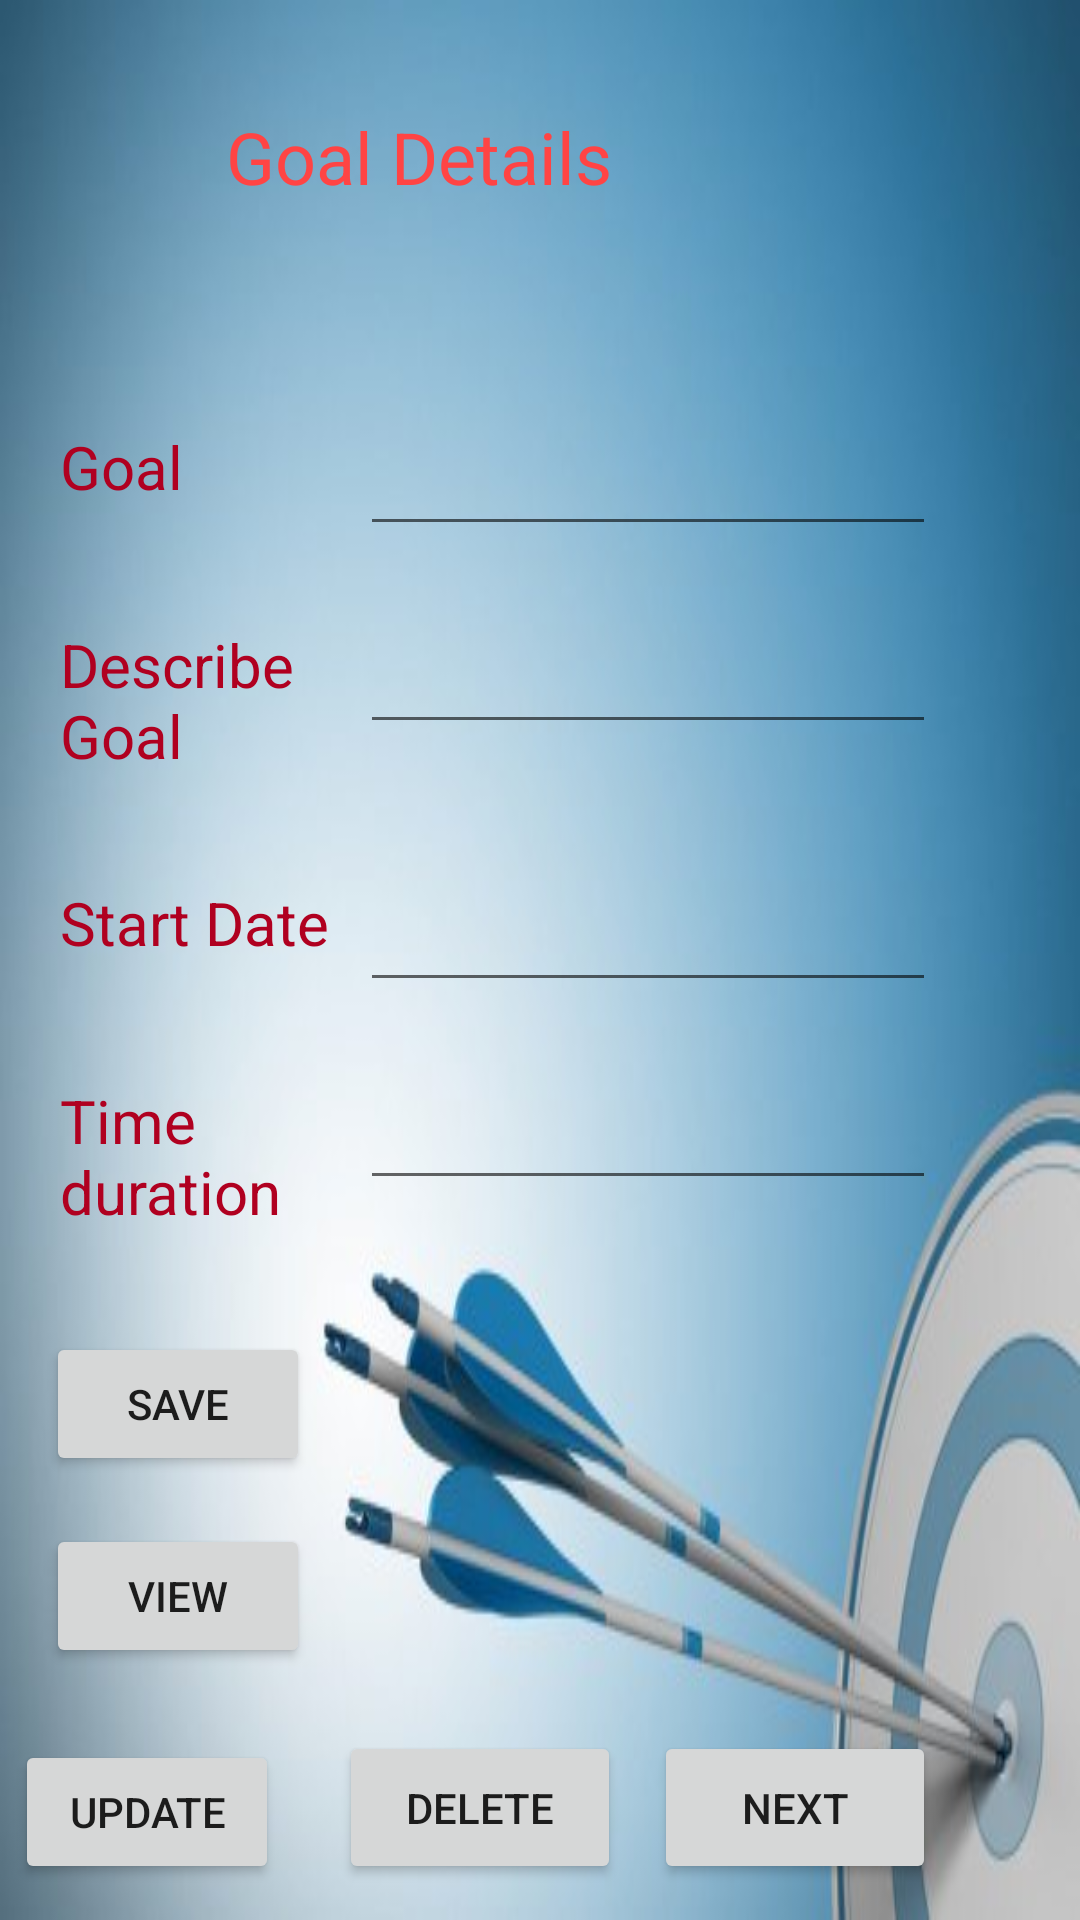

Layout XML and referenced resources for this Android screen:
<!-- AndroidManifest.xml: application theme Theme.WINISH -->
<!-- res/layout/activity_goal_details.xml -->
<?xml version="1.0" encoding="utf-8"?>
<androidx.constraintlayout.widget.ConstraintLayout xmlns:android="http://schemas.android.com/apk/res/android"
    xmlns:app="http://schemas.android.com/apk/res-auto"
    xmlns:tools="http://schemas.android.com/tools"
    android:layout_width="match_parent"
    android:layout_height="match_parent"
    android:background="@drawable/goal1"
    tools:context=".Goal_Details">

    <Button
        android:id="@+id/Nxt"
        android:layout_width="94dp"
        android:layout_height="51dp"
        android:layout_marginEnd="48dp"
        android:layout_marginBottom="12dp"
        android:onClick="Deletedata"
        android:text="@string/Nxt"
        app:layout_constraintBottom_toBottomOf="parent"
        app:layout_constraintEnd_toEndOf="parent" />

    <EditText
        android:id="@+id/ddes_goal"
        android:layout_width="192dp"
        android:layout_height="56dp"
        android:layout_marginEnd="48dp"
        android:ems="10"
        android:inputType="textPersonName"
        android:text="@string/ddes_goal"
        android:textSize="20sp"
        app:layout_constraintBaseline_toBaselineOf="@+id/des_goal"
        app:layout_constraintEnd_toEndOf="parent" />

    <TextView
        android:id="@+id/time"
        android:layout_width="115dp"
        android:layout_height="56dp"
        android:layout_marginStart="20dp"
        android:layout_marginTop="28dp"
        android:text="@string/add_time"
        android:textColor="@color/design_default_color_error"
        android:textSize="20sp"
        app:layout_constraintStart_toStartOf="parent"
        app:layout_constraintTop_toBottomOf="@+id/date" />

    <TextView
        android:id="@+id/des_goal"
        android:layout_width="103dp"
        android:layout_height="58dp"
        android:layout_marginStart="20dp"
        android:layout_marginTop="28dp"
        android:layout_marginEnd="24dp"
        android:text="@string/add_des_Goal"
        android:textColor="@color/design_default_color_error"
        android:textSize="20sp"
        app:layout_constraintEnd_toStartOf="@+id/ddes_goal"
        app:layout_constraintHorizontal_bias="0.0"
        app:layout_constraintStart_toStartOf="parent"
        app:layout_constraintTop_toBottomOf="@+id/Goal" />

    <TextView
        android:id="@+id/date"
        android:layout_width="93dp"
        android:layout_height="38dp"
        android:layout_marginStart="20dp"
        android:layout_marginTop="28dp"
        android:text="@string/add_date"
        android:textColor="@color/design_default_color_error"
        android:textSize="20sp"
        app:layout_constraintStart_toStartOf="parent"
        app:layout_constraintTop_toBottomOf="@+id/des_goal" />

    <TextView
        android:id="@+id/textView2"
        android:layout_width="226dp"
        android:layout_height="70dp"
        android:layout_marginTop="36dp"
        android:text="@string/Goaldetails"
        android:textColor="@android:color/holo_red_light"
        android:textColorHighlight="@color/design_default_color_background"
        android:textSize="24sp"
        app:layout_constraintEnd_toEndOf="parent"
        app:layout_constraintHorizontal_bias="0.562"
        app:layout_constraintStart_toStartOf="parent"
        app:layout_constraintTop_toTopOf="parent" />

    <TextView
        android:id="@+id/Goal"
        android:layout_width="93dp"
        android:layout_height="38dp"
        android:layout_marginStart="20dp"
        android:layout_marginTop="36dp"
        android:text="@string/add_goal"
        android:textColor="@color/design_default_color_error"
        android:textSize="20sp"
        app:layout_constraintStart_toStartOf="parent"
        app:layout_constraintTop_toBottomOf="@+id/textView2" />

    <EditText
        android:id="@+id/aGoal"
        android:layout_width="192dp"
        android:layout_height="56dp"
        android:layout_marginEnd="48dp"
        android:ems="10"
        android:inputType="textPersonName"
        android:text="@string/aGoal"
        android:textSize="20sp"
        app:layout_constraintBaseline_toBaselineOf="@+id/Goal"
        app:layout_constraintEnd_toEndOf="parent" />

    <EditText
        android:id="@+id/ddate"
        android:layout_width="192dp"
        android:layout_height="56dp"
        android:layout_marginEnd="48dp"
        android:ems="10"
        android:inputType="date"
        android:text="@string/ddate"
        android:textSize="20sp"
        app:layout_constraintBaseline_toBaselineOf="@+id/date"
        app:layout_constraintEnd_toEndOf="parent"
        app:layout_constraintHorizontal_bias="1.0"
        app:layout_constraintStart_toEndOf="@+id/date" />

    <EditText
        android:id="@+id/ttime"
        android:layout_width="192dp"
        android:layout_height="56dp"
        android:layout_marginEnd="48dp"
        android:ems="10"
        android:inputType="number"
        android:textSize="20sp"
        app:layout_constraintBaseline_toBaselineOf="@+id/time"
        app:layout_constraintEnd_toEndOf="parent" />

    <Button
        android:id="@+id/Save"
        android:layout_width="wrap_content"
        android:layout_height="wrap_content"
        android:layout_marginStart="2dp"
        android:layout_marginBottom="16dp"
        android:onClick="Createdata"
        android:text="@string/save"
        app:layout_constraintBottom_toTopOf="@+id/View"
        app:layout_constraintEnd_toEndOf="parent"
        app:layout_constraintHorizontal_bias="0.049"
        app:layout_constraintStart_toStartOf="parent" />

    <Button
        android:id="@+id/View"
        android:layout_width="wrap_content"
        android:layout_height="wrap_content"
        android:layout_marginStart="2dp"
        android:layout_marginBottom="84dp"
        android:onClick="Showdata"
        android:text="@string/view"
        app:layout_constraintBottom_toBottomOf="parent"
        app:layout_constraintEnd_toEndOf="parent"
        app:layout_constraintHorizontal_bias="0.049"
        app:layout_constraintStart_toStartOf="parent" />

    <Button
        android:id="@+id/Delete"
        android:layout_width="94dp"
        android:layout_height="51dp"
        android:layout_marginStart="10dp"
        android:layout_marginEnd="16dp"
        android:layout_marginBottom="12dp"
        android:onClick="Deletedata"
        android:text="@string/delete"
        app:layout_constraintBottom_toBottomOf="parent"
        app:layout_constraintEnd_toStartOf="@+id/Nxt"
        app:layout_constraintStart_toEndOf="@+id/Update" />

    <Button
        android:id="@+id/Update"
        android:layout_width="wrap_content"
        android:layout_height="wrap_content"
        android:layout_marginStart="10dp"
        android:layout_marginEnd="10dp"
        android:layout_marginBottom="12dp"
        android:onClick="Updatedata"
        android:text="@string/update"
        app:layout_constraintBottom_toBottomOf="parent"
        app:layout_constraintEnd_toStartOf="@+id/Delete"
        app:layout_constraintHorizontal_bias="0.012"
        app:layout_constraintStart_toStartOf="parent" />

</androidx.constraintlayout.widget.ConstraintLayout>
<!-- resources referenced by this layout -->
<resources>
  <!-- drawable goal1: jpg bitmap (drawable, 18633 bytes) -->
  <string name="Goaldetails">Goal Details</string>
  <string name="Nxt">Next</string>
  <string name="aGoal" />
  <string name="add_date">Start Date</string>
  <string name="add_des_Goal">Describe Goal</string>
  <string name="add_goal">Goal</string>
  <string name="add_time">Time duration</string>
  <string name="ddate" />
  <string name="ddes_goal" />
  <string name="delete">Delete</string>
  <string name="save">Save</string>
  <string name="update">Update</string>
  <string name="view">View</string>
  <style name="Theme.WINISH" parent="Theme.MaterialComponents.DayNight.DarkActionBar">
          
          <item name="colorPrimary">@color/purple_500</item>
          <item name="colorPrimaryVariant">@color/purple_700</item>
          <item name="colorOnPrimary">@color/white</item>
          
          <item name="colorSecondary">@color/teal_200</item>
          <item name="colorSecondaryVariant">@color/teal_700</item>
          <item name="colorOnSecondary">@color/black</item>
          
          <item name="android:statusBarColor" tools:targetApi="l">?attr/colorPrimaryVariant</item>
          
      </style>
  <color name="purple_500">#FF6200EE</color>
  <color name="purple_700">#FF3700B3</color>
  <color name="white">#FFFFFFFF</color>
  <color name="teal_200">#FF03DAC5</color>
  <color name="teal_700">#FF018786</color>
  <color name="black">#FF000000</color>
</resources>
